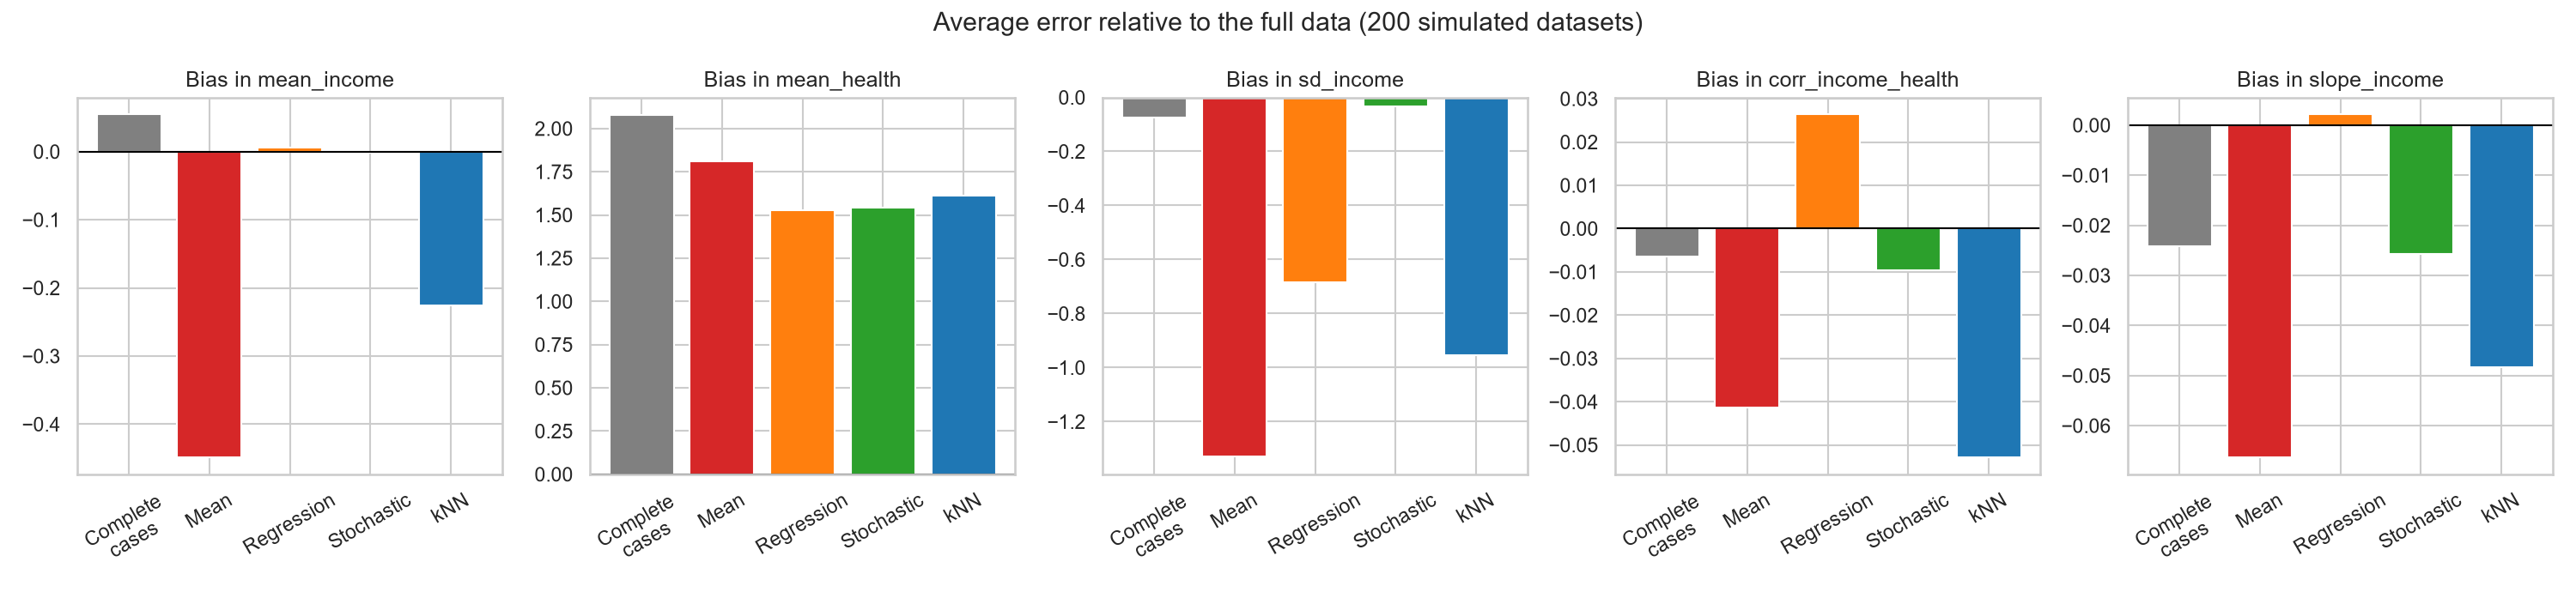

Data behind this chart, as committed beside it:
, mean_income, sd_income, mean_health, sd_health, corr_income_health, slope_income, slope_age
Complete cases, 0.05444, -0.07368, 2.076, -0.6874, -0.0065, -0.02419, 0.03717
Mean imputation, -0.4484, -1.328, 1.809, -1.577, -0.04128, -0.06629, 0.1089
Regression imputation, 0.00646, -0.6837, 1.526, -1.398, 0.02635, 0.00213, 0.03103
Stochastic regression, -0.00135, -0.03254, 1.543, -0.6816, -0.0096, -0.02576, 0.04152
kNN (k = 5), -0.2262, -0.9533, 1.612, -1.318, -0.0528, -0.04837, 0.05073
